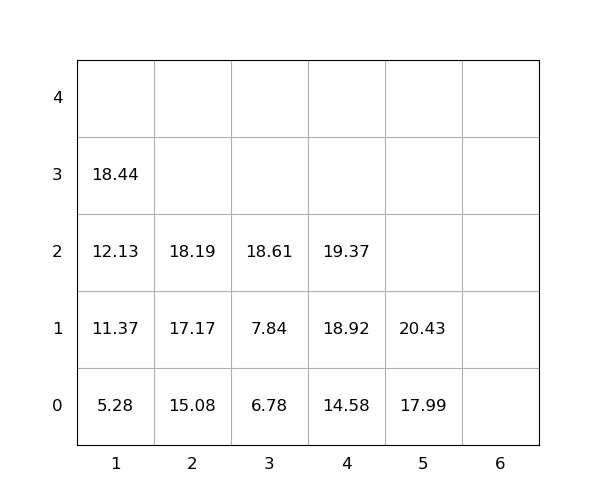

The file beside this chart, header and first rows:
idx, loc_x, loc_y, loc_z, weight, group, score, seq, reloc, size(ft)
1, 5, 0, 0, 17.99, 0, 17.99, 0, 0, 20
2, 2, 0, 0, 15.08, 0, 15.08, 0, 0, 20
3, 4, 0, 0, 14.58, 0, 14.58, 0, 0, 20
4, 4, 0, 1, 18.92, 0, 18.92, 1, 0, 20
5, 1, 0, 0, 5.28, 0, 5.28, 2, 0, 20
6, 4, 0, 2, 19.37, 0, 19.37, 3, 0, 20
7, 1, 0, 1, 11.37, 0, 11.37, 4, 0, 20
8, 1, 0, 2, 12.13, 0, 12.13, 5, 0, 20
9, 3, 0, 0, 6.78, 0, 6.78, 6, 0, 20
10, 1, 0, 3, 18.44, 0, 18.44, 7, 0, 20
11, 2, 0, 1, 17.17, 0, 17.17, 8, 0, 20
12, 3, 0, 1, 7.84, 0, 7.84, 9, 0, 20
13, 5, 0, 1, 20.43, 0, 20.43, 10, 0, 20
14, 3, 0, 2, 18.61, 0, 18.61, 11, 0, 20
15, 2, 0, 2, 18.19, 0, 18.19, 12, 0, 20
